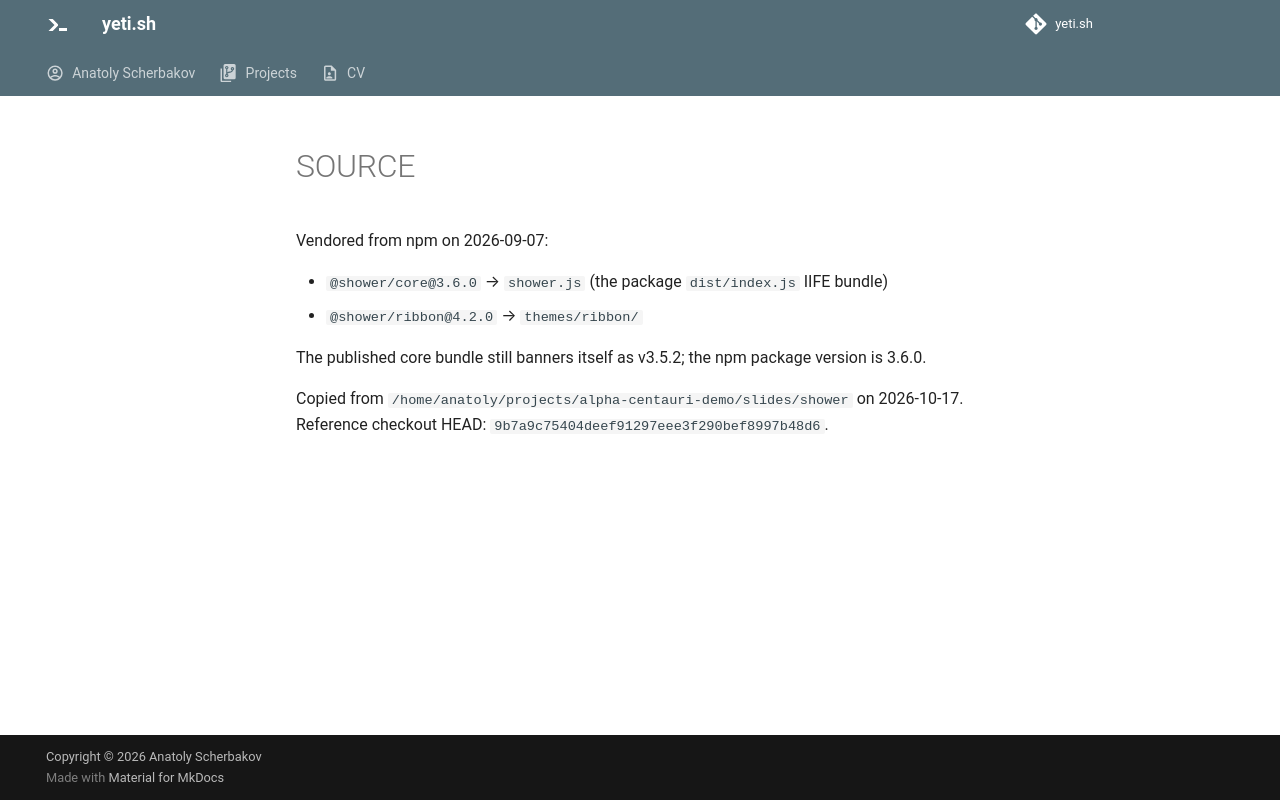

repository: anatoly-scherbakov/yeti.sh · page: software-development-backbone/slides/shower/SOURCE/index.html · generator: mkdocs

---
exclude_from_blog: true
---

Vendored from npm on 2026-09-07:

- `@shower/core@3.6.0` → `shower.js` (the package `dist/index.js` IIFE bundle)
- `@shower/ribbon@4.2.0` → `themes/ribbon/`

The published core bundle still banners itself as v3.5.2; the npm package version is 3.6.0.

Copied from `/home/anatoly/projects/alpha-centauri-demo/slides/shower`
on 2026-10-17. Reference checkout HEAD: `9b7a9c75404deef91297eee3f290bef8997b48d6`.
